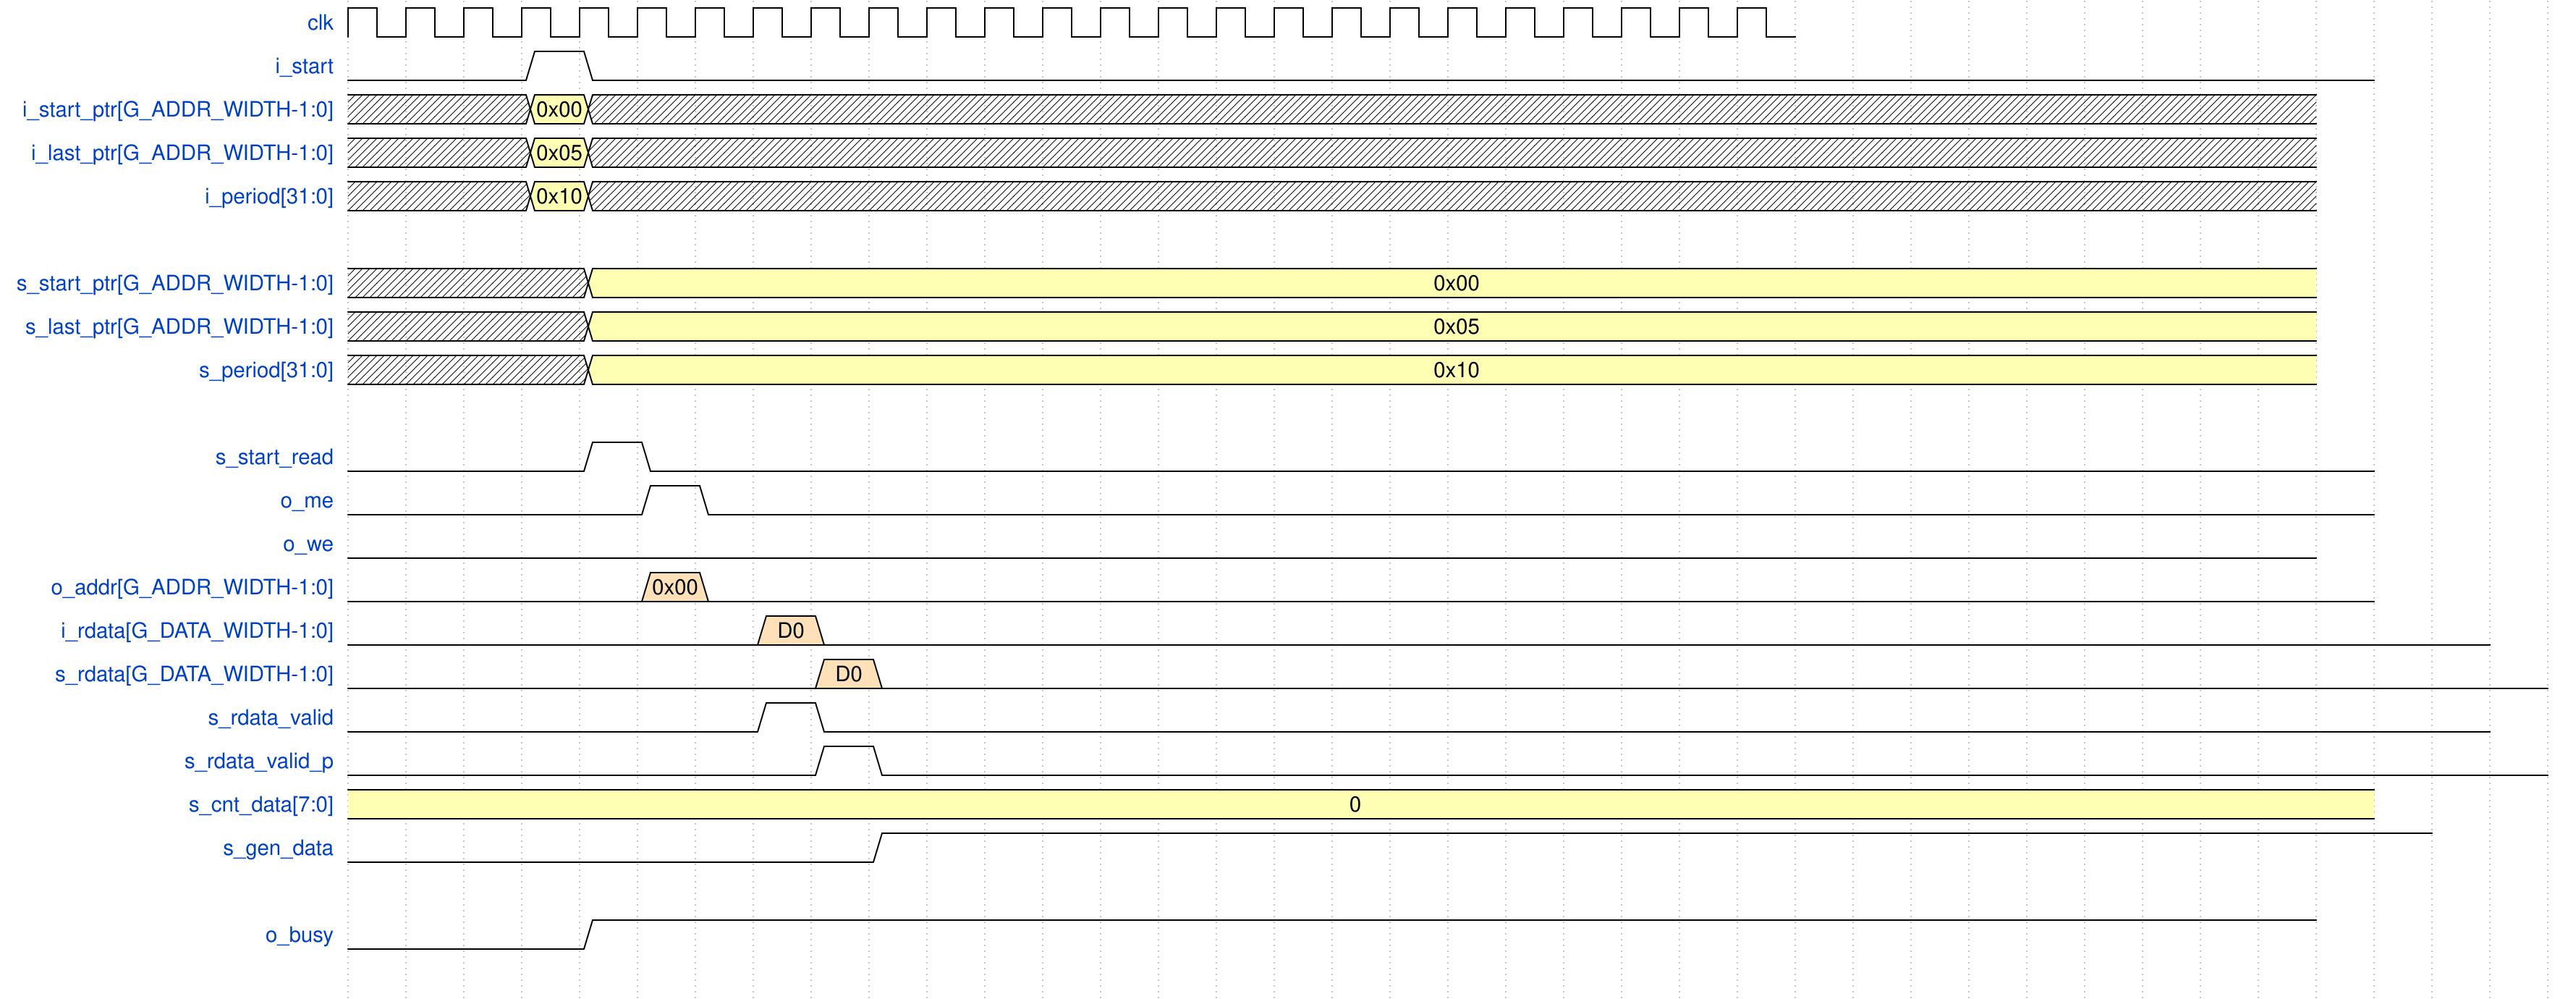

The timing diagram above was drawn with WaveDrom. Write its source.

{signal: [
  {name: 'clk',                                     wave: 'p........................' },
  {name: 'i_start',                                 wave: '0..10..............................' },
  {name: 'i_start_ptr[G_ADDR_WIDTH-1:0]',           wave: 'x..3x.............................' , data: ['0x00']},
  {name: 'i_last_ptr[G_ADDR_WIDTH-1:0]',            wave: 'x..3x.............................' , data: ['0x05']},
  {name: 'i_period[31:0]',                          wave: 'x..3x.............................' , data: ['0x10']},
  {},
  {name: 's_start_ptr[G_ADDR_WIDTH-1:0]',           wave: 'x...3.............................' , data: ['0x00']},
  {name: 's_last_ptr[G_ADDR_WIDTH-1:0]',            wave: 'x...3.............................' , data: ['0x05']},
  {name: 's_period[31:0]',                          wave: 'x...3.............................' , data: ['0x10']},
  {},
  {name: 's_start_read',                            wave: '0...10.............................' , data: ['0x10']},
  {name: 'o_me',                                    wave: '0....10............................' , data: ['0x00']},
  {name: 'o_we',                                    wave: '0.................................' , data: ['0x00']},
  {name: 'o_addr[G_ADDR_WIDTH-1:0]',                wave: '0....40............................' , data: ['0x00']},
  {name: 'i_rdata[G_DATA_WIDTH-1:0]',               wave: '0......40............................' , data: ['D0']},
  {name: 's_rdata[G_DATA_WIDTH-1:0]',               wave: '0.......40............................' , data: ['D0']},
  {name: 's_rdata_valid',                           wave: '0......10............................' , data: ['D0']},
  {name: 's_rdata_valid_p',                         wave: '0.......10............................' , data: ['D0']},
  {name: 's_cnt_data[7:0]',                              wave: '3..................................' , data: ['0']},
  {name: 's_gen_data',                              wave: '0........1..........................' , },
  {},
  {name: 'o_busy',                                  wave: '0...1.............................' , },			
  {},
 
]}

  